Photos from the image-classification dataset "lemon_leaf_dataset" in the GitHub repository bhawanakc07/Major_project-Lemonleaf-. Its 9 classes are: anthracnose, bacterial blight, citrus canker, curl virus, deficiency leaf, dry leaf, healthy leaf, sooty mould, spider mites.

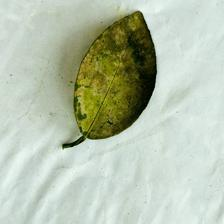
Label: sooty mould

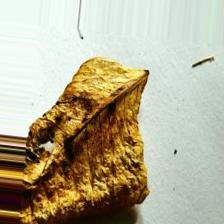
Label: dry leaf

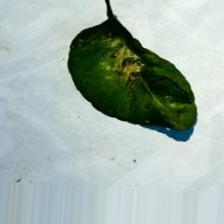
Label: spider mites

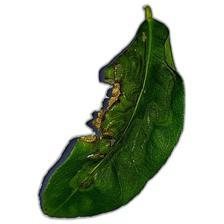
Label: anthracnose

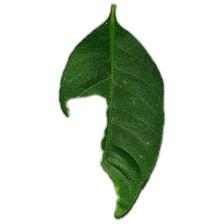
Label: deficiency leaf

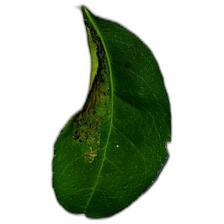
Label: curl virus
